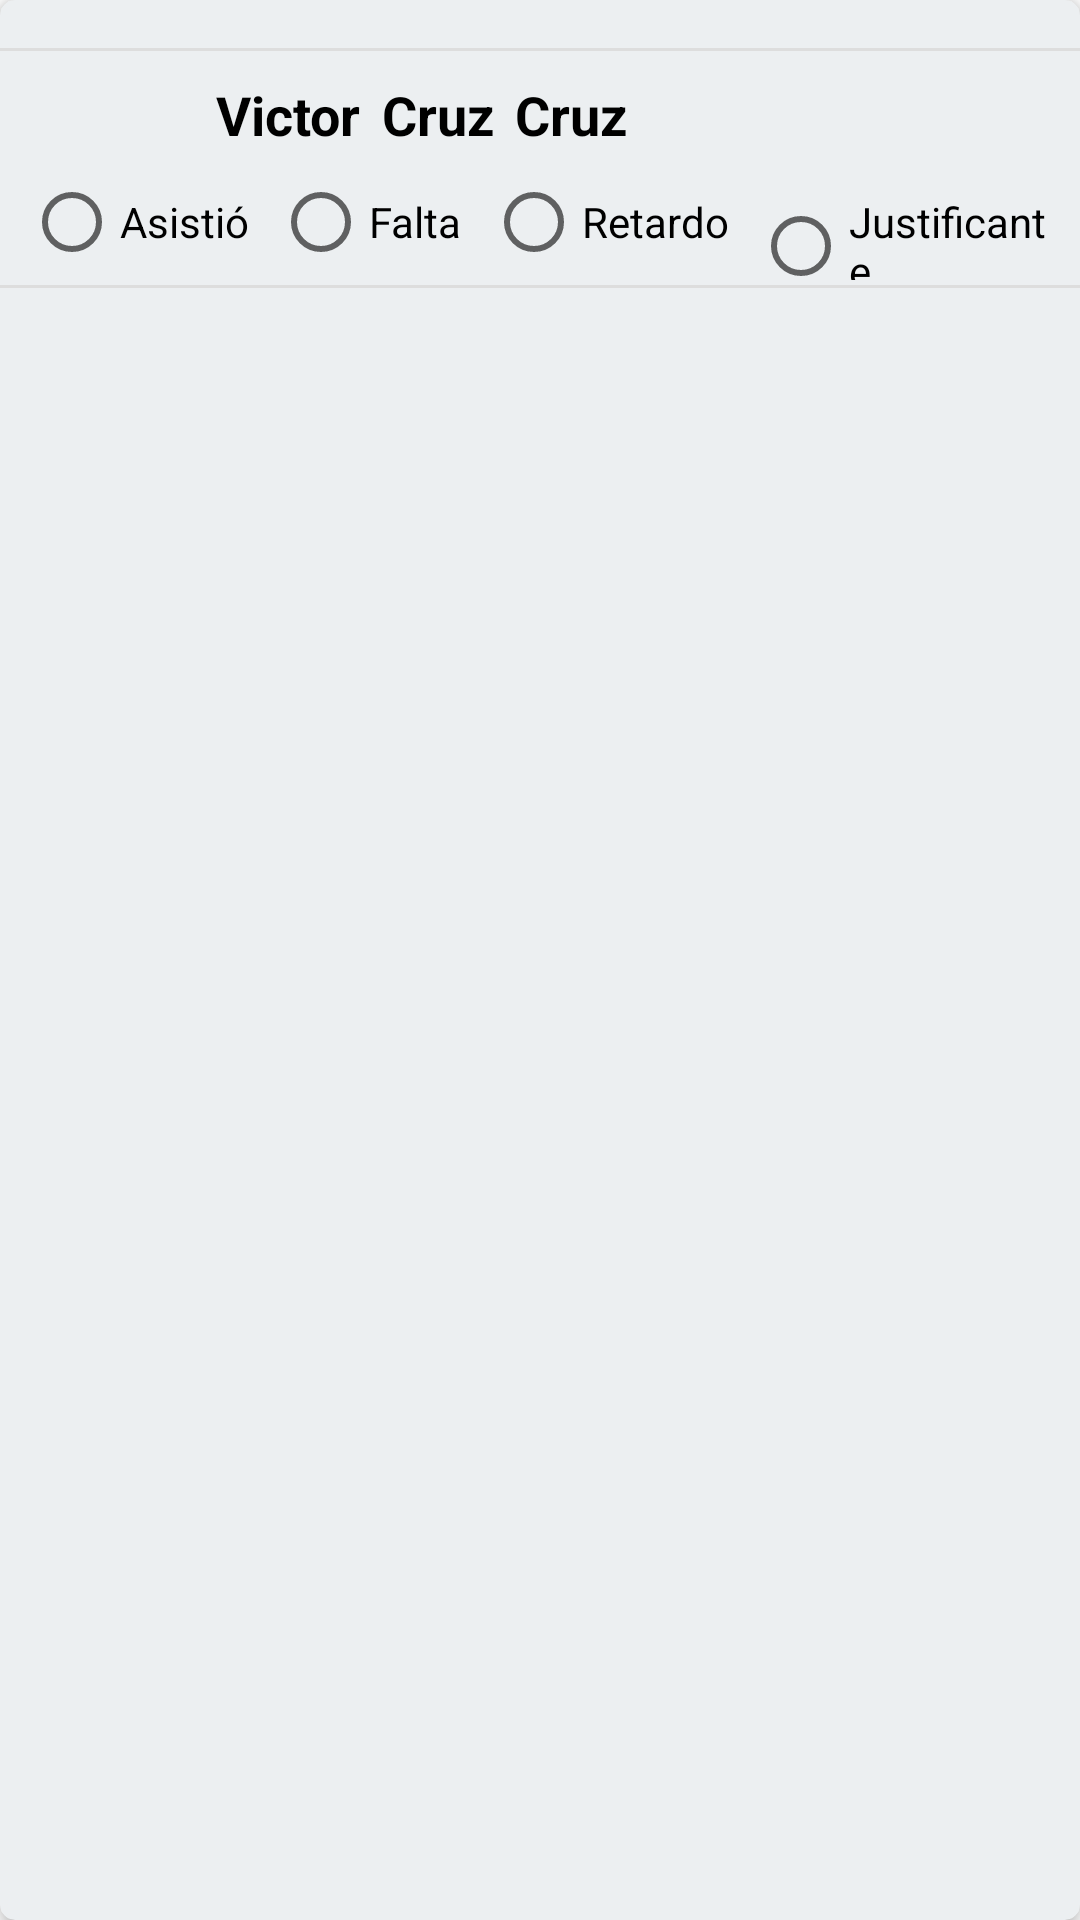

Write the Android layout XML for this screen, with the resource values it uses.
<!-- AndroidManifest.xml: application theme Theme.PaseLista -->
<!-- res/layout/itemalumno.xml -->
<?xml version="1.0" encoding="utf-8"?>
<androidx.cardview.widget.CardView
    xmlns:android="http://schemas.android.com/apk/res/android"
    xmlns:app="http://schemas.android.com/apk/res-auto"
    xmlns:tools="http://schemas.android.com/tools"
    android:layout_width="match_parent"
    android:layout_height="110dp"
    android:backgroundTint="#eceff1"
    android:layout_margin="8dp"
    app:cardCornerRadius="5dp"
    app:cardElevation="4dp">

    <LinearLayout
        android:layout_width="match_parent"
        android:layout_height="wrap_content"
        android:orientation="horizontal"
        android:padding="16dp">

        <ImageView
            android:id="@+id/itemest_imv_genero"
            android:layout_width="40dp"
            android:layout_height="40dp"
            android:layout_marginTop="1dp"
            android:src="@mipmap/fotoalumno"
            android:contentDescription="Género" />

        <LinearLayout
            android:layout_width="0dp"
            android:layout_height="40dp"
            android:layout_weight="2"
            android:orientation="horizontal"
            android:layout_marginStart="16dp">

            <TextView
                android:id="@+id/itemalumno_nombre"
                android:layout_width="wrap_content"
                android:layout_height="wrap_content"
                android:layout_marginTop="10dp"
                android:text="Victor"
                android:textColor="@color/black"
                android:textSize="18sp"
                android:textStyle="bold"/>

            <TextView
                android:id="@+id/itemalumno_APP"
                android:layout_width="wrap_content"
                android:layout_height="wrap_content"
                android:layout_marginTop="10dp"
                android:layout_marginStart="7dp"
                android:text="Cruz"
                android:textColor="@color/black"
                android:textSize="18sp"
                android:textStyle="bold"/>

            <TextView
                android:id="@+id/itemalumno_APM"
                android:layout_width="wrap_content"
                android:layout_height="wrap_content"
                android:layout_marginTop="10dp"
                android:layout_marginStart="7dp"
                android:text="Cruz"
                android:textColor="@color/black"
                android:textSize="18sp"
                android:textStyle="bold"/>


        </LinearLayout>



    </LinearLayout>
    <LinearLayout
        android:layout_width="match_parent"
        android:layout_height="wrap_content"
        android:layout_marginTop="50dp"
        android:orientation="horizontal">
        
        <RadioGroup
            android:id="@+id/radioGroupAsistencia"
            android:layout_width="match_parent"
            android:layout_height="wrap_content"
            android:orientation="horizontal"
            android:padding="8dp">

            <RadioButton
                android:id="@+id/radioButtonAsistio"
                android:layout_width="wrap_content"
                android:layout_height="wrap_content"
                android:theme="@style/radioAsisto"
                android:text="Asistió" />

            <RadioButton
                android:id="@+id/radioButtonFalta"
                android:layout_width="wrap_content"
                android:layout_height="wrap_content"
                android:theme="@style/radioFalto"
                android:layout_marginStart="8dp"
                android:text="Falta" />

            <RadioButton
                android:id="@+id/radioButtonRetardo"
                android:layout_width="wrap_content"
                android:layout_height="wrap_content"
                android:theme="@style/radioRetardo"
                android:layout_marginStart="8dp"
                android:text="Retardo" />

            <RadioButton
                android:id="@+id/radioButtonJustificante"
                android:layout_width="wrap_content"
                android:layout_height="wrap_content"
                android:layout_marginStart="8dp"
                android:theme="@style/radioJust"
                android:text="Justificante" />
        </RadioGroup>

        


    </LinearLayout>

    <View
        android:layout_width="match_parent"
        android:layout_height="1dp"
        android:background="#DDDDDD"
        android:layout_marginTop="16dp" />
    <View
        android:layout_width="match_parent"
        android:layout_height="1dp"
        android:background="#DDDDDD"
        android:layout_marginTop="95dp" />


</androidx.cardview.widget.CardView>
<!-- resources referenced by this layout -->
<resources>
  <color name="black">#FF000000</color>
  <style name="radioAsisto" parent="Theme.AppCompat.Light">
          <item name="colorAccent">@color/color_seleccionado1</item>
  
          <item name="colorPrimary">@color/color_seleccionado1</item>
  
      </style>
  <style name="radioFalto" parent="Theme.AppCompat.Light">
          <item name="colorAccent">@color/color_seleccionado2</item>
          <item name="colorPrimary">@color/color_seleccionado2</item>
      </style>
  <style name="radioJust" parent="Theme.AppCompat.Light">
          <item name="colorAccent">@color/color_seleccionado4</item>
          <item name="colorPrimary">@color/color_seleccionado4</item>
      </style>
  <style name="radioRetardo" parent="Theme.AppCompat.Light">
          <item name="colorAccent">@color/color_seleccionado3</item>
          <item name="colorPrimary">@color/color_seleccionado3</item>
      </style>
  <style name="Theme.PaseLista" parent="Theme.MaterialComponents.DayNight.NoActionBar">
          
          <item name="colorPrimary">@color/primary</item>
          <item name="colorPrimaryVariant">@color/purple_700</item>
          <item name="colorOnPrimary">@color/black</item>
          
          <item name="colorSecondary">#929090</item>
          <item name="colorSecondaryVariant">@color/teal_700</item>
          <item name="colorOnSecondary">@color/black</item>
          
          <item name="android:statusBarColor" tools:targetApi="l">@color/primary</item>
          
      </style>
  <color name="color_seleccionado1">#17C017</color>
  <color name="color_seleccionado2">#D3162C</color>
  <color name="color_seleccionado4">#8021D5</color>
  <color name="color_seleccionado3">#D6C213</color>
  <color name="primary">#3D6ED3</color>
  <color name="purple_700">#FF3700B3</color>
  <color name="teal_700">#FF018786</color>
</resources>
